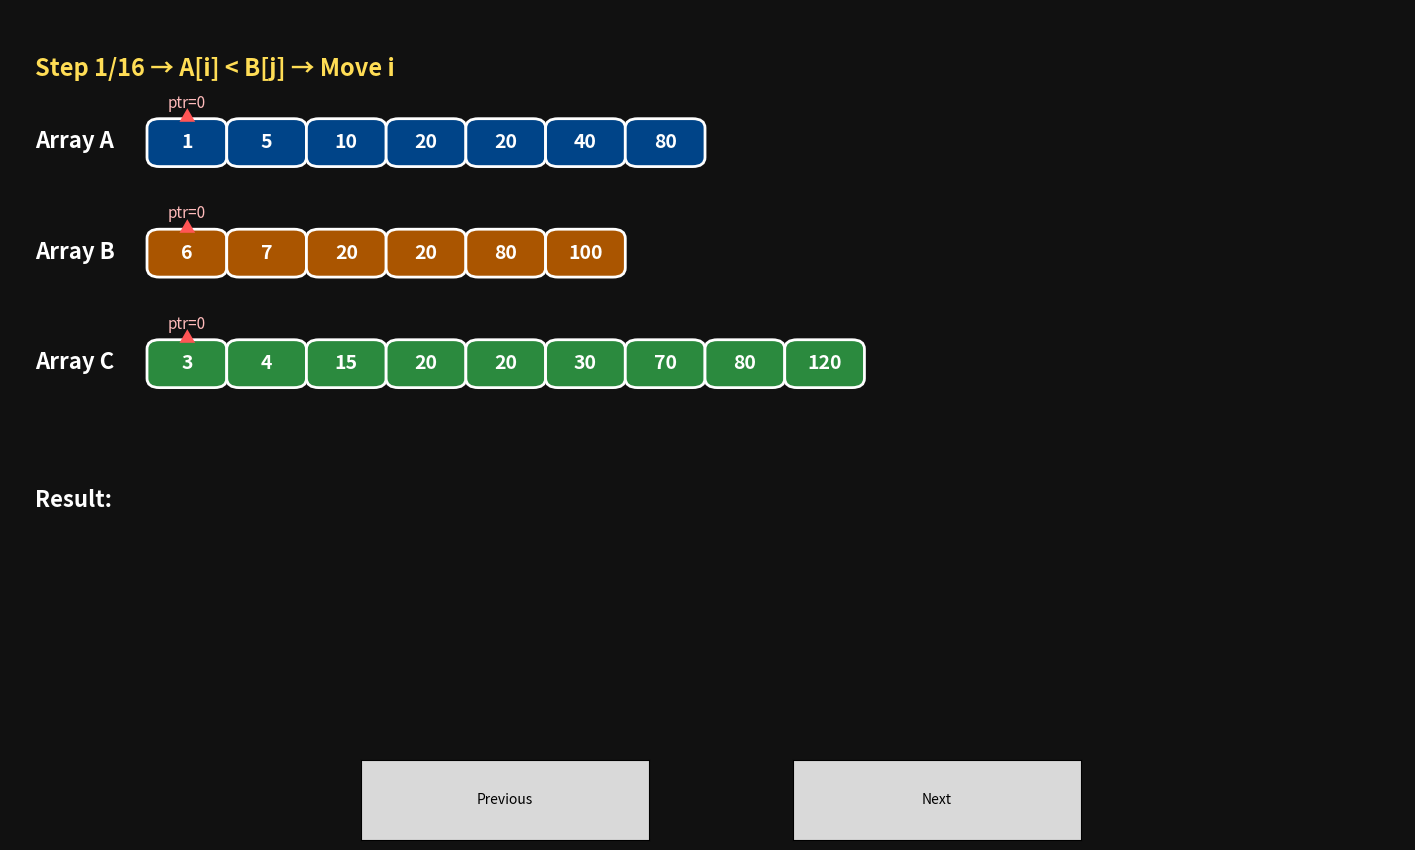

Source code (Python):
import matplotlib.pyplot as plt
from matplotlib.widgets import Button
import matplotlib.patches as patches

# =========================================================
#         LOGIC TO CAPTURE EACH STEP (FULL ITERATION)
# =========================================================

def common_unique_steps(A, B, C):
    steps = []
    
    i = j = k = 0
    result = []

    # Continue until ALL pointers reach end
    while i <= len(A) or j <= len(B) or k <= len(C):

        # Protect out-of-range access
        Ai = A[i] if i < len(A) else None
        Bj = B[j] if j < len(B) else None
        Ck = C[k] if k < len(C) else None

        step_info = {
            "i": i,
            "j": j,
            "k": k,
            "A": A,
            "B": B,
            "C": C,
            "result": result[:],
            "Ai": Ai,
            "Bj": Bj,
            "Ck": Ck,
            "action": ""
        }

        # Stop comparison when any array ends, but still move pointers visually
        if Ai is None or Bj is None or Ck is None:
            step_info["action"] = "One array exhausted → Iterating remaining pointers"
            if i < len(A): i += 1
            elif j < len(B): j += 1
            elif k < len(C): k += 1
            else: break

        else:
            # Full common element logic
            if Ai == Bj == Ck:
                if Ai not in result:
                    result.append(Ai)
                    step_info["action"] = f"Common Found → {Ai} added"
                else:
                    step_info["action"] = f"{Ai} already in result → skip"

                i += 1; j += 1; k += 1

            elif Ai < Bj:
                step_info["action"] = "A[i] < B[j] → Move i"
                i += 1
            elif Bj < Ck:
                step_info["action"] = "B[j] < C[k] → Move j"
                j += 1
            else:
                step_info["action"] = "C[k] smallest → Move k"
                k += 1

        steps.append(step_info)

    return steps


# =========================================================
#                     DARK MODE VISUALS
# =========================================================

def draw_array(ax, arr, y, pointer_index, color, title):
    box_w = 1.1
    box_h = 0.8
    gap = 1.6  # extra spacing for dark mode clarity

    ax.text(-2.5, y + 0.25, title,
            fontsize=16, fontweight="bold", color="white")

    for idx, val in enumerate(arr):
        x = idx * gap

        rect = patches.FancyBboxPatch(
            (x, y), box_w, box_h,
            boxstyle="round,pad=0.25",
            facecolor=color,
            edgecolor="white",
            linewidth=2
        )
        ax.add_patch(rect)

        ax.text(x + box_w/2, y + box_h/2, str(val),
                ha="center", va="center",
                fontsize=14, fontweight="bold", color="white")

        # pointer
        if pointer_index == idx:
            ax.text(x + box_w/2, y + box_h + 0.15, "▲",
                    ha="center", fontsize=12, color="#FF5555")
            ax.text(
                x + box_w/2, y + box_h + 0.55,
                f"ptr={idx}", ha="center",
                fontsize=11, color="#FFBBBB"
            )


def visualize_steps(steps):
    fig, ax = plt.subplots(figsize=(18, 10))
    plt.subplots_adjust(bottom=0.18)

    fig.patch.set_facecolor("#111111")
    ax.set_facecolor("#111111")

    current_step = 0

    def draw():
        ax.clear()
        ax.set_xlim(-3, 25)
        ax.set_ylim(-7, 12)
        ax.axis("off")
        ax.set_facecolor("#111111")

        step = steps[current_step]

        # Arrays
        draw_array(ax, step["A"], 8, step["i"],
                   "#004488", "Array A")
        draw_array(ax, step["B"], 5, step["j"],
                   "#AA5500", "Array B")
        draw_array(ax, step["C"], 2, step["k"],
                   "#2B8A3E", "Array C")

        # Result row
        ax.text(-2.5, -1.5, "Result:",
                fontsize=16, fontweight="bold", color="white")

        for idx, val in enumerate(step["result"]):
            rect = patches.FancyBboxPatch(
                (idx * 1.5, -3),
                1.2, 0.8,
                boxstyle="round,pad=0.25",
                facecolor="#3CB043",
                edgecolor="white",
                linewidth=2
            )
            ax.add_patch(rect)

            ax.text(idx * 1.5 + 0.6, -3 + 0.4,
                    str(val), ha="center", va="center",
                    fontsize=14, fontweight="bold", color="white")

        # Action description
        ax.text(
            -2.5, 10.2,
            f"Step {current_step + 1}/{len(steps)} → {step['action']}",
            fontsize=17, fontweight="bold",
            color="#FFDD55"
        )

        fig.canvas.draw_idle()

    # button layout
    axprev = plt.axes([0.32, 0.05, 0.16, 0.08])
    axnext = plt.axes([0.56, 0.05, 0.16, 0.08])
    bprev = Button(axprev, "Previous")
    bnext = Button(axnext, "Next")

    bprev.on_clicked(lambda e: step_change(-1))
    bnext.on_clicked(lambda e: step_change(1))

    def step_change(direction):
        nonlocal current_step
        current_step = max(0, min(len(steps) - 1, current_step + direction))
        draw()

    draw()
    plt.show()


# =========================================================
#                     RUN
# =========================================================

A = [1, 5, 10, 20, 20, 40, 80]
B = [6, 7, 20, 20, 80, 100]
C = [3, 4, 15, 20, 20, 30, 70, 80, 120]

steps = common_unique_steps(A, B, C)
visualize_steps(steps)
